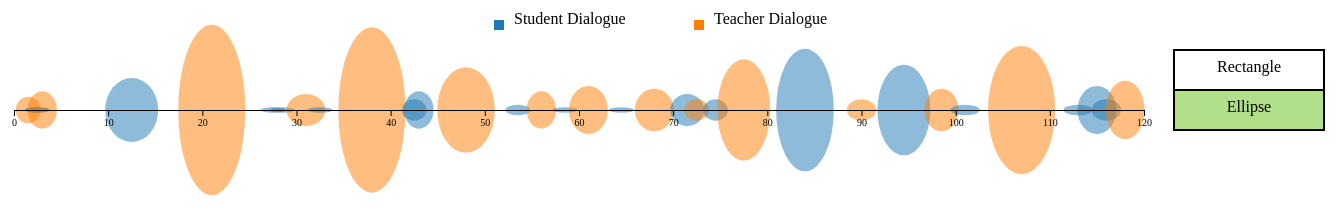
D3 v5 page, settled after 480 driven frames (8 s of simulated time); the page loaded 1 data file(s).


// ── main.js
loadD3 = () => {
  dataset = [];
  d3.csv('./data.csv', data => {
      dataset.push(data);
    })
    .then(() => {

      let width = 1400,
        height = 300;

      svg = d3.select('#main')
        .attr('width', width)
        .attr('height', height);

      x = d3.scaleLinear()
        .domain([0, 120])
        .range([40, 1200 - 30]);

      y = d3.scaleLinear()
        .domain([0, 100])
        .range([2 * height / 3, 20]);

      r = d3.scaleLinear()
        .domain([0, 50])
        .range([0, 400]);

      // svg.selectAll('.dialogue')
      //   .data(dataset)
      //   .enter()
      //   .append('circle')
      //   .attr('class', 'dialogue')
      //   .attr('cx', d => x(d.timestamp))
      //   .attr('cy', y(50))
      //   .attr('r', d => r(d.length))
      //   .attr('fill', d => {
      //     if (d.name == "Teacher") {
      //       return '#2ecc71';
      //     } else if (d.name == "Student") {
      //       return '#e74c3c';
      //     }
      //   })
      //   .attr('opacity', '0.3')
      //   .on('mouseover', d => {
      //     svg.append('text')
      //       .attr('id', 'desc')
      //       .text(d.content)
      //       .attr('transform', `translate(${x(d.timestamp)}, ${y(10)})`)
      //       .attr('text-anchor', 'middle')
      //   })
      //   .on('mouseout', d => {
      //     svg.select('#desc')
      //       .remove();
      //   });

      svg.selectAll('.dialogue_el')
        .data(dataset)
        .enter()
        // .append('circle')
        .append('ellipse')
        .attr('class', 'dialogue_el')
        .attr('cx', d => x(d.midpoint))
        .attr('cy', y(50))
        // .attr('r', d => r(d.length))
        .attr('rx', d => x(d.width) / 4)
        .attr('ry', d => r(d.length) / 3)
        .attr('fill', d => {
          if (d.name == "Teacher") {
            return '#ff7f00';
          } else if (d.name == "Student") {
            return '#1f78b4';
          }
        })
        .attr('opacity', '0.5')
        .on('mouseover', d => {
          svg.append('text')
            .attr('id', 'desc')
            .text(d.content)
            .attr('transform', `translate(${width/2}, ${height-25})`)
            .attr('text-anchor', 'middle')
            .attr('font-family', 'Bai Jamjuree');
        })
        .on('mouseout', d => {
          svg.select('#desc')
            .remove();
        });

      svg.selectAll('.dialogue')
        .data(dataset)
        .enter()
        // .append('circle')
        .append('rect')
        .attr('class', 'dialogue')
        .attr('x', d => x(d.timestamp1))
        .attr('y', d => y(50) - r(d.length) / 3)
        // .attr('r', d => r(d.length))
        .attr('width', d => x(d.timestamp2) - x(d.timestamp1))
        .attr('height', d => r(d.length) / 3)
        .attr('fill', d => {
          if (d.name == "Teacher") {
            return '#ff7f00';
          } else if (d.name == "Student") {
            return '#1f78b4';
          }
        })
        .attr('opacity', 0)
        .on('mouseover', d => {
          svg.append('text')
            .attr('id', 'desc')
            .text(d.content)
            .attr('transform', `translate(${width/2}, ${height-25})`)
            .attr('font-family', 'Bai Jamjuree')
            .attr('text-anchor', 'middle');

        })
        .on('mouseout', d => {
          svg.select('#desc')
            .remove();
        });

      svg.append('rect')
        .attr('fill', '#1f78b4')
        // .attr('opacity', '0.3')
        .attr('height', 10)
        .attr('width', 10)
        .attr('x', width / 2 - 180)
        .attr('y', y(100));

      svg.append('rect')
        .attr('fill', '#ff7f00')
        // .attr('opacity', '0.3')
        .attr('height', 10)
        .attr('width', 10)
        .attr('x', width / 2 + 20)
        .attr('y', y(100));

      svg.append('text')
        .text('Student Dialogue')
        .attr('transform', `translate(${width/2 - 160},${y(98)})`)
        .attr('font-family', 'Bai Jamjuree')
        .attr('text-anchor', 'start');

      svg.append('text')
        .text('Teacher Dialogue')
        .attr('transform', `translate(${width/2 + 40},${y(98)})`)
        .attr('font-family', 'Bai Jamjuree')
        .attr('text-anchor', 'start');

      svg.append('g')
        .call(d3.axisBottom(x))
        .attr('transform', `translate(0, ${y(50)})`)
        .attr('font-family', 'Bai Jamjuree');

      svg.append('text')
        // .attr('id', 'sort-label')
        .text('View')
        .attr('fill', 'black')
        .attr('font-family', ' Bai Jamjuree')
        .attr('font-size', '24px')
        .attr('transform', `translate(${1200 + 75}, ${130})`)
        .attr('text-align', 'center')
        .attr('text-anchor', 'middle');

      svg.append("rect")
        .attr('id', 'ellipse-button')
        .attr('transform', `translate(1200, ${y(50) - 20})`)
        .attr('width', 150)
        .attr('height', 40)
        .attr('fill', '#b2df8a')
        .attr('stroke', 'black')
        .attr('stroke-width', 2)
        // .attr("id", "buttonCentre")
        // .classed("button", true)
        .on('click', function () {

          svg.selectAll('.dialogue')
            .attr('opacity', 0);

          svg.selectAll('.dialogue_el')
            .attr('opacity', 0.5);

          svg.select('#ellipse-button')
            .attr('fill', '#b2df8a');

          svg.select('#rect-button')
            .attr('fill', 'white');
        });

      svg.append('text')
        .attr('id', 'sort-label')
        .text('Ellipse')
        .attr('fill', 'black')
        .attr('font-family', ' Bai Jamjuree')
        .attr('transform', `translate(${1200 + 75}, ${y(49)})`)
        .attr('text-align', 'center')
        .attr('text-anchor', 'middle')
        .on('click', function () {

          svg.selectAll('.dialogue')
            .attr('opacity', 0);

          svg.selectAll('.dialogue_el')
            .attr('opacity', 0.5);

          svg.select('#ellipse-button')
            .attr('fill', '#b2df8a');

          svg.select('#rect-button')
            .attr('fill', 'white');
        });

      svg.append("rect")
        .attr('id', 'rect-button')
        .attr('transform', `translate(1200, ${y(50) - 60})`)
        .attr('width', 150)
        .attr('height', 40)
        .attr('fill', 'white')
        .attr('stroke', 'black')
        .attr('stroke-width', 2)
        // .attr("id", "buttonCentre")
        // .classed("button", true)
        .on('click', function () {
          svg.selectAll('.dialogue')
            .attr('opacity', 0.5);

          svg.selectAll('.dialogue_el')
            .attr('opacity', 0);

          svg.select('#rect-button')
            .attr('fill', '#b2df8a');

          svg.select('#ellipse-button')
            .attr('fill', 'white');
        });

      svg.append('text')
        .attr('id', 'sort-label')
        .text('Rectangle')
        .attr('fill', 'black')
        .attr('font-family', ' Bai Jamjuree')
        .attr('transform', `translate(${1200 + 75}, ${y(49)-40})`)
        .attr('text-align', 'center')
        .attr('text-anchor', 'middle')
        .on('click', function () {
          svg.selectAll('.dialogue')
            .attr('opacity', 0.5);

          svg.selectAll('.dialogue_el')
            .attr('opacity', 0);

          svg.select('#rect-button')
            .attr('fill', '#b2df8a');

          svg.select('#ellipse-button')
            .attr('fill', 'white');
        });

    });
}

### data: data.csv
name, length, content, timestamp, timestamp1, timestamp2, midpoint, width
Teacher, 5, Here we go, you ready?, 1, 1, 2, 1.5, 1
Student, 1, Yes, 2, 2, 3, 2.5, 1
Student, 1, Yup, 2, 2, 3, 2.5, 1
Teacher, 7, Okay here we go, here we go., 3, 2, 4, 3, 2
Student, 12, It's getting higher. It's gotten higher.…, 13, 9, 16, 12.5, 7
Teacher, 32, Look at how much. Hold on. We gonna let …, 21, 16, 26, 21, 10
Student, 1, Rocks, 27, 27, 28, 27.5, 1
Student, 1, Jiggly, 28, 28, 29, 28.5, 1
Teacher, 6, Jiggle [whisper].?It’s doing the popcorn…, 31, 29, 33, 31, 4
Student, 1, Popcorn, 32, 32, 33, 32.5, 1
Teacher, 31, ?Oh,?WAIT,?WAIT,?WAIT! Look?at?Liam’s?fi…, 43, 33, 43, 38, 10
Student, 4, Cuz I wanna see, 42, 42, 43, 42.5, 1
Student, 7, It's going to turn into hot cocoa, 43, 42, 44, 43, 2
Teacher, 16, Okay,?Alexis?is?touching.?Put?your?finge…, 48, 44, 52, 48, 8
Student, 2, Went Down, 53, 53, 54, 53.5, 1
Teacher, 7, ?It?sank.?The?water?did?what,?Liam??, 57, 55, 57, 56, 2
Student, 1, Rise, 59, 58, 59, 58.5, 1
Teacher, 9, ?It- it?rised.?And?the?rocks?stayed?at?t…, 62, 59, 63, 61, 4
Student, 1, Bottom, 64, 64, 65, 64.5, 1
Teacher, 8, So?we?know, then, that?matter?occupies?s…, 68, 66, 70, 68, 4
Student, 6, I’m?so tired?of doing this., 72, 70, 73, 71.5, 3
Teacher, 4, Okay,?you?can?stop, 74, 72, 73, 72.5, 1
Student, 4, I wanna do it, 73, 74, 75, 74.5, 1
Teacher, 19, You?can?do?it.?You?wanna?do?what? Here’s…, 78, 74, 81, 77.5, 7
Student, 23, Ms.?Guevara,?cuando- if?you?wiggle,?como…, 84, 80, 88, 84, 8
Teacher, 4, En?una?Coca-Cola?, 90, 89, 91, 90, 2
Student, 17, No,?cuando?esta?como?una?botella. Y,?y? …, 94, 91, 98, 94.5, 7
Teacher, 8, Se?sube.?Que?tiene?una?Coca-Cola??Tiene?, 99, 97, 100, 98.5, 3
Student, 2, Una tapadera., 101, 100, 102, 101, 2
Teacher, 24, Y tiene?gas.??Es?agua?con?gas.?Entonces?…, 106, 102, 112, 107, 10
Student, 9, Y?se?te?cae?también va?explotar?así- [ex…, 114, 113, 117, 115, 4
Student, 2, Los?bubbles, 116, 112, 114, 113, 2
Student, 4, Y?también las?bubbles.115, , 115, 117, 116, 2
Teacher, 11, Las?burbujas.?Okay,?this?is?what?I?want?…, 118, 116, 120, 118, 4